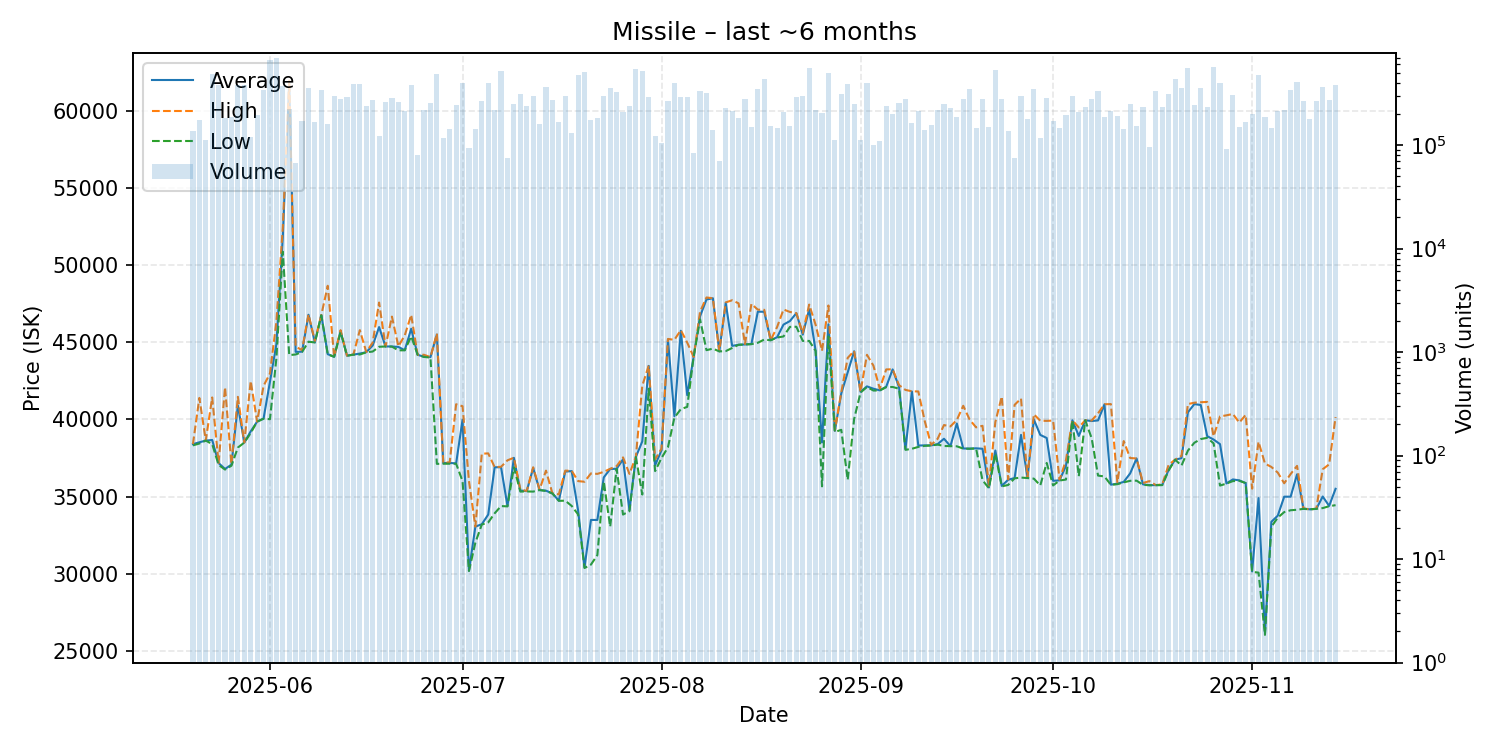

The file beside this chart, header and first rows:
date, average, highest, lowest, order_count, volume
2025-05-20, 38400, 38400, 38320, 23, 135466
2025-05-21, 38520, 41400, 38440, 21, 176105
2025-05-22, 38630, 38640, 38630, 21, 111407
2025-05-23, 38670, 41430, 38400, 63, 483861
2025-05-24, 37170, 37180, 37050, 31, 383045
2025-05-25, 36790, 42090, 36750, 33, 180592
2025-05-26, 37070, 37090, 37000, 36, 187000
2025-05-27, 40910, 41470, 38180, 40, 382839
2025-05-28, 38500, 38500, 38500, 44, 376843
2025-05-29, 39230, 42500, 39120, 14, 118967
2025-05-30, 39860, 39860, 39860, 27, 194087
2025-05-31, 40060, 42180, 40050, 46, 338599
2025-06-01, 42450, 42990, 40020, 68, 663591
2025-06-02, 44890, 46350, 43970, 63, 689516
2025-06-03, 51840, 52470, 50890, 37, 368814
2025-06-04, 61930, 61990, 44180, 44, 223694
2025-06-05, 44390, 44730, 44220, 20, 67554
2025-06-06, 44400, 44500, 44380, 31, 171800
2025-06-07, 46800, 46820, 45050, 45, 358634
2025-06-08, 45010, 45100, 45000, 27, 166490
2025-06-09, 46780, 46780, 46760, 35, 340753
2025-06-10, 44240, 48680, 44230, 34, 158735
2025-06-11, 44070, 44080, 44070, 29, 295222
2025-06-12, 45730, 45800, 45680, 42, 276438
2025-06-13, 44140, 44140, 44140, 22, 287844
2025-06-14, 44210, 44220, 44210, 40, 386740
2025-06-15, 44280, 45800, 44220, 47, 384346
2025-06-16, 44370, 44380, 44360, 28, 239863
2025-06-17, 44800, 44990, 44410, 34, 275236
2025-06-18, 46000, 47590, 44720, 17, 123035
2025-06-19, 44740, 44740, 44740, 39, 261009
2025-06-20, 44740, 46680, 44730, 40, 287189
2025-06-21, 44710, 44750, 44490, 25, 261429
2025-06-22, 44500, 45460, 44490, 35, 211467
2025-06-23, 45890, 46790, 45400, 47, 377492
2025-06-24, 44200, 44200, 44200, 15, 80087
2025-06-25, 44070, 44200, 44060, 29, 218359
2025-06-26, 44050, 44050, 44020, 32, 251855
2025-06-27, 45510, 45580, 37120, 51, 484937
2025-06-28, 37170, 37190, 37130, 32, 115644
2025-06-29, 37180, 37220, 37130, 28, 142113
2025-06-30, 37150, 40990, 37130, 26, 245197
2025-07-01, 39980, 40860, 36000, 36, 398367
2025-07-02, 30180, 36000, 30170, 17, 92758
2025-07-03, 33050, 33050, 32010, 23, 141420
2025-07-04, 33200, 37780, 33180, 35, 265053
2025-07-05, 33830, 37800, 33320, 31, 400122
2025-07-06, 36900, 36910, 33910, 22, 219510
2025-07-07, 36900, 36930, 34380, 38, 513305
2025-07-08, 34380, 37350, 34360, 15, 75451
2025-07-09, 37510, 37520, 36900, 16, 248232
2025-07-10, 35390, 35460, 35320, 33, 310584
2025-07-11, 35350, 35360, 35330, 23, 239447
2025-07-12, 36850, 36900, 35320, 19, 299692
2025-07-13, 35420, 35450, 35420, 21, 158375
2025-07-14, 35380, 36680, 35360, 34, 362984
2025-07-15, 35200, 35200, 35200, 34, 271284
2025-07-16, 34730, 35140, 34720, 31, 166606
2025-07-17, 36620, 36680, 34730, 49, 294548
2025-07-18, 36650, 36670, 34390, 17, 131235
... 119 more rows
